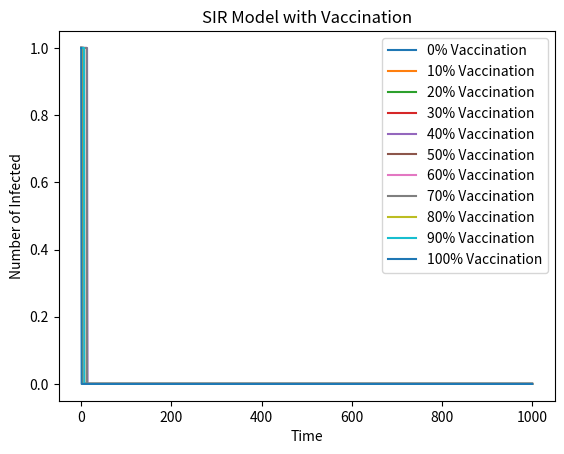

Source code (Python):
import numpy as np
import matplotlib.pyplot as plt

# Define the basic variables of the model
N = 10000
beta, gamma = 0.3, 0.05

def sir_vaccination(N, beta, gamma, vaccination_rate):
    S, I, R = N * (1 - vaccination_rate), 1, N * vaccination_rate
    
    S_arr, I_arr, R_arr = [S], [I], [R]

    for _ in range(1000):
        new_I = np.random.binomial(I, beta * S / N)
        new_R = np.random.binomial(I, gamma)

        S -= new_I
        I -= new_R + new_I
        R += new_R

        S_arr.append(S)
        I_arr.append(I)
        R_arr.append(R)

    return S_arr, I_arr, R_arr

vaccination_rates = np.linspace(0, 1, 11)  
for vac_rate in vaccination_rates:
    S_arr, I_arr, R_arr = sir_vaccination(N, beta, gamma, vac_rate)
    plt.plot(I_arr, label=f'{int(vac_rate * 100)}% Vaccination')

plt.xlabel('Time')
plt.ylabel('Number of Infected')
plt.title('SIR Model with Vaccination')
plt.legend()
plt.show()